Photos from the image-classification dataset "ProjectAkhirMultimedia" in the GitHub repository M-2002/ProjectAkhirMultimedia. Its 9 classes are: emprit ginger, jahe merah, jahe putih, kencur, kunyit hitam, kunyit kuning, kunyit putih, lengkuas, temulawak.

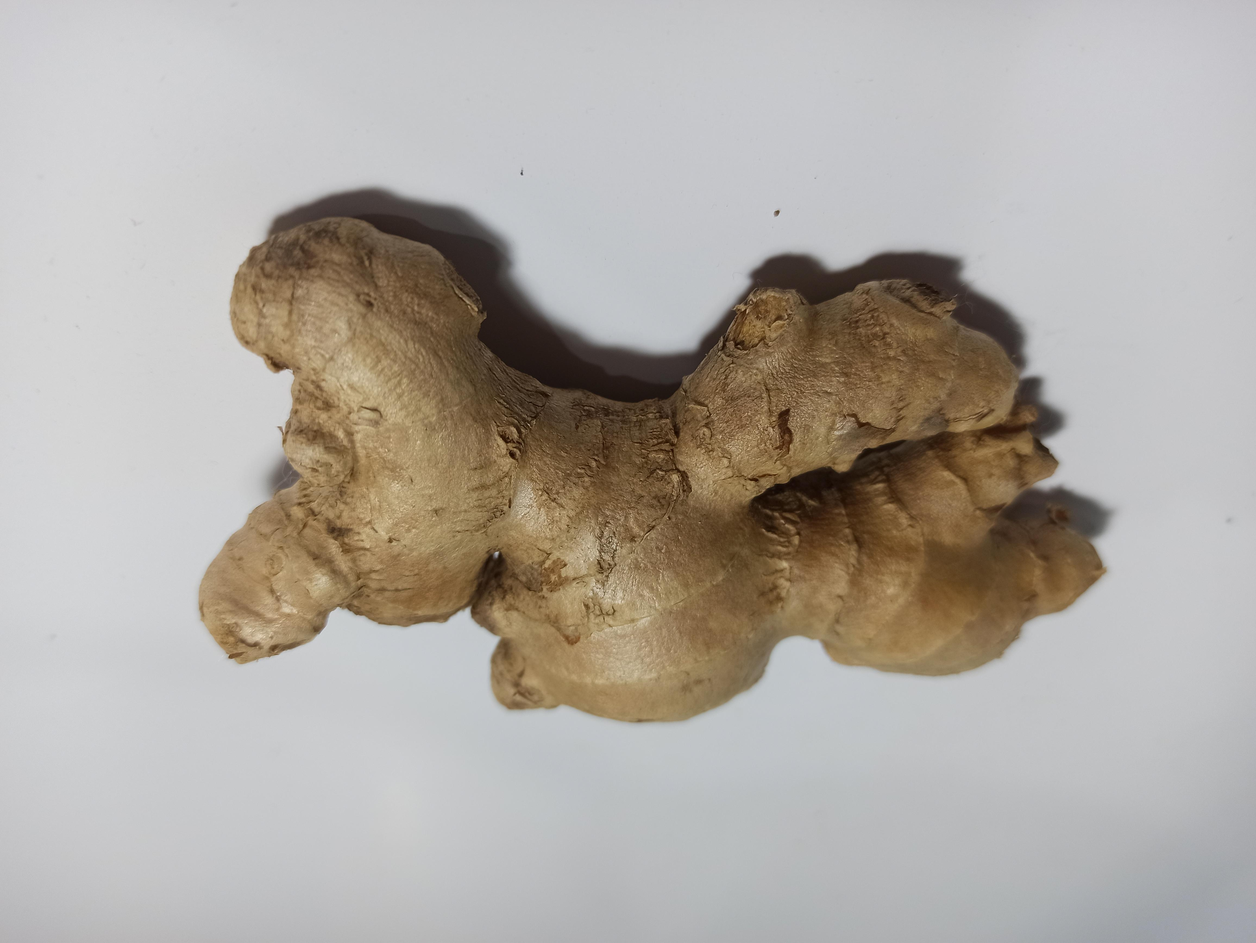
Label: jahe putih

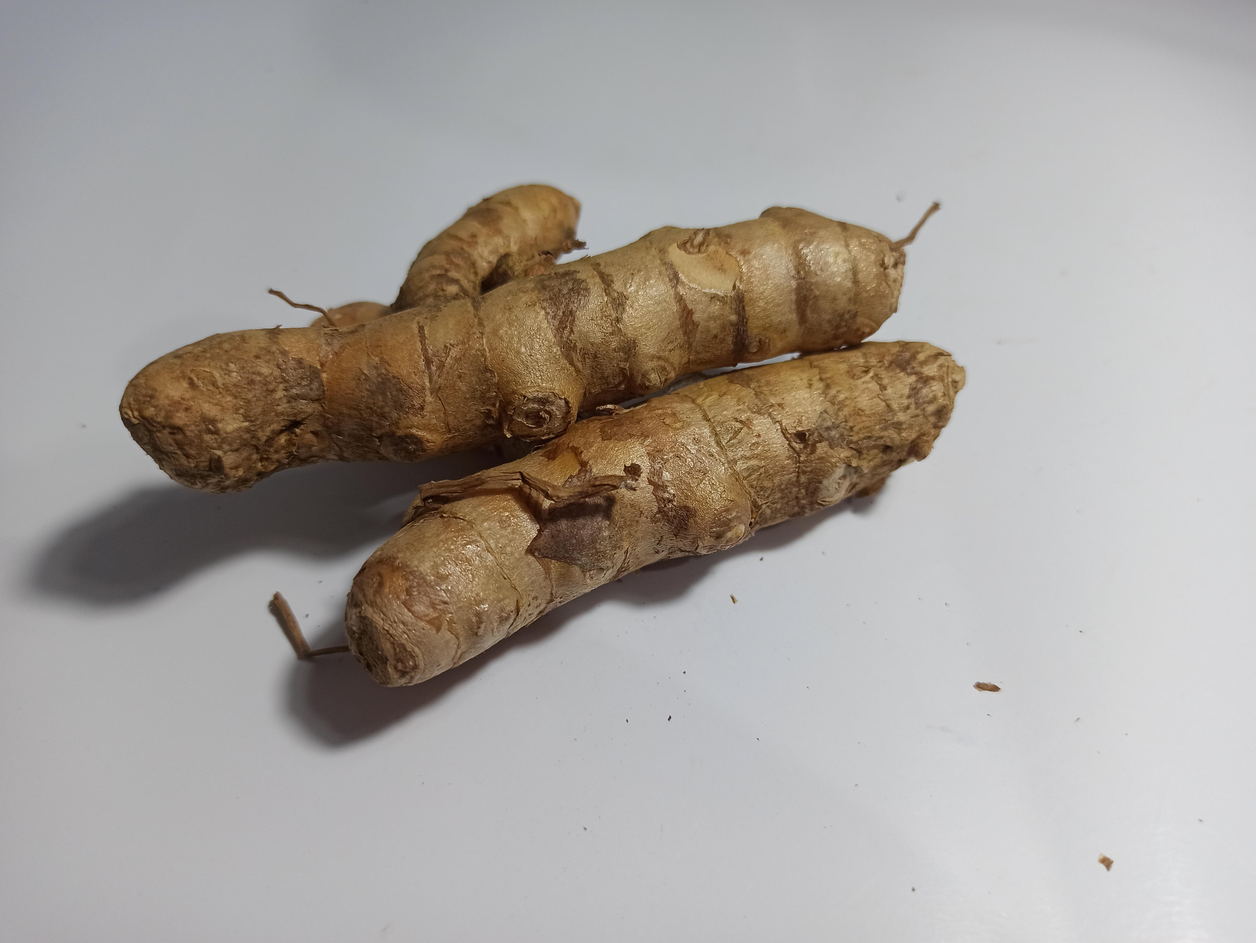
Label: kunyit kuning

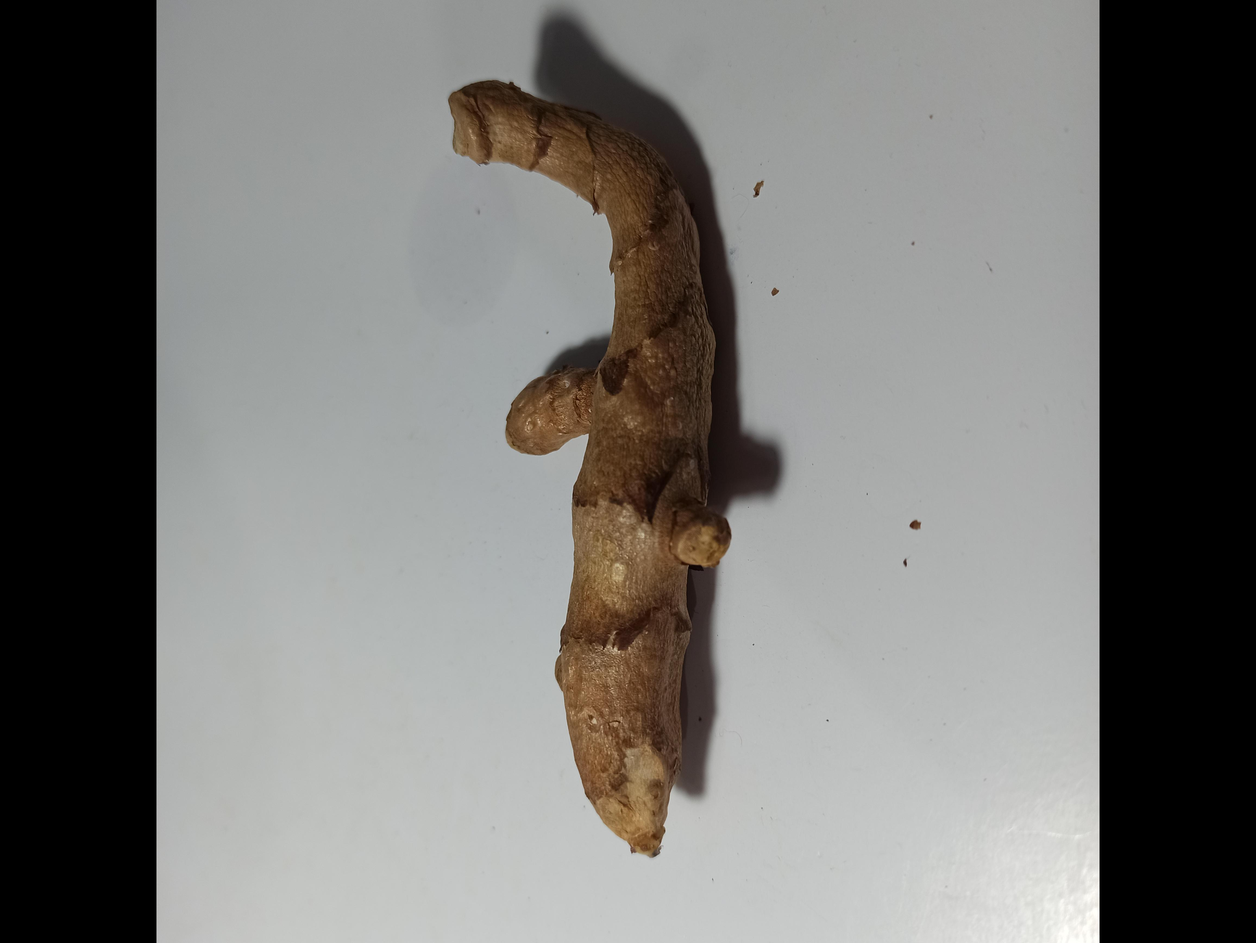
Label: kunyit hitam

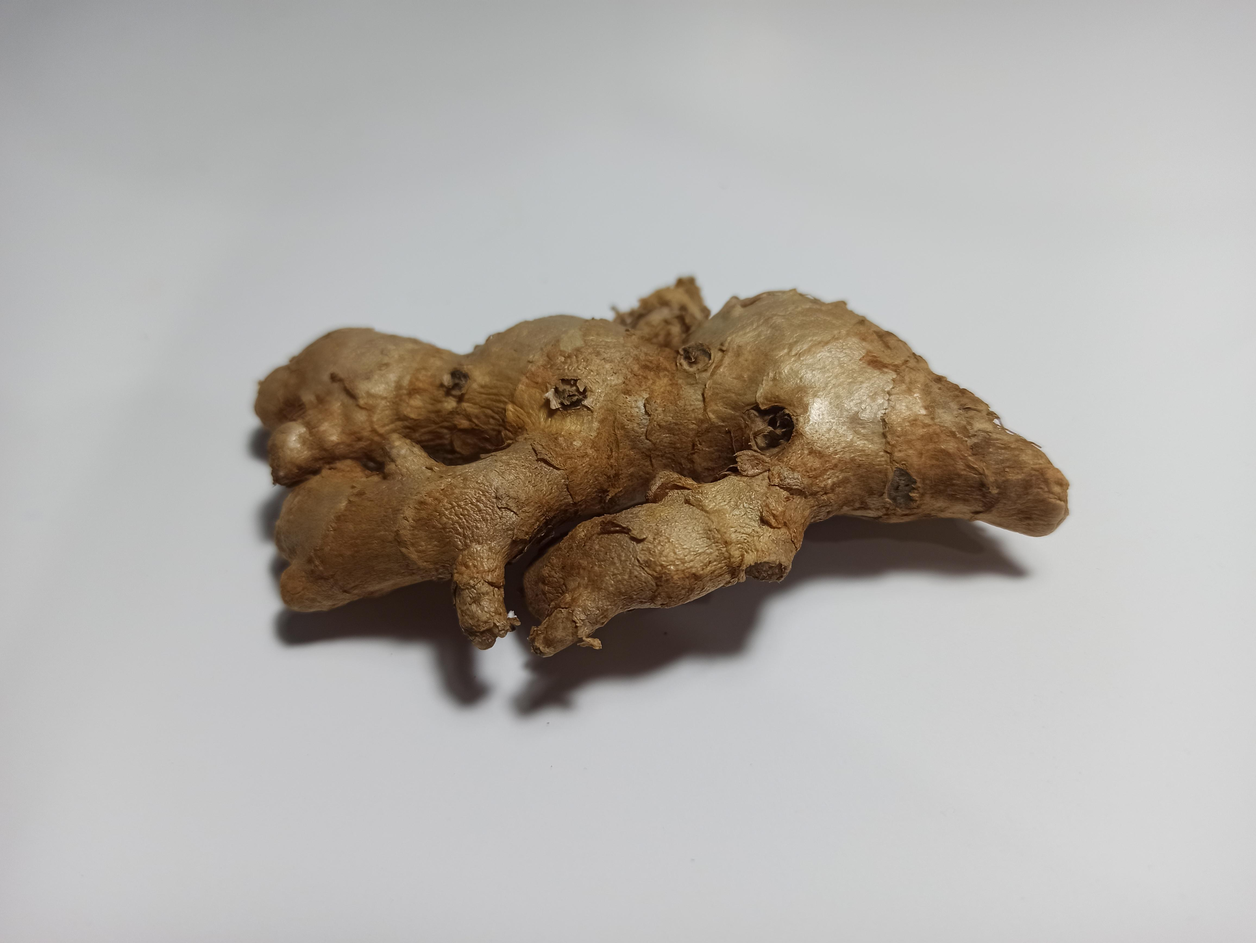
Label: jahe merah

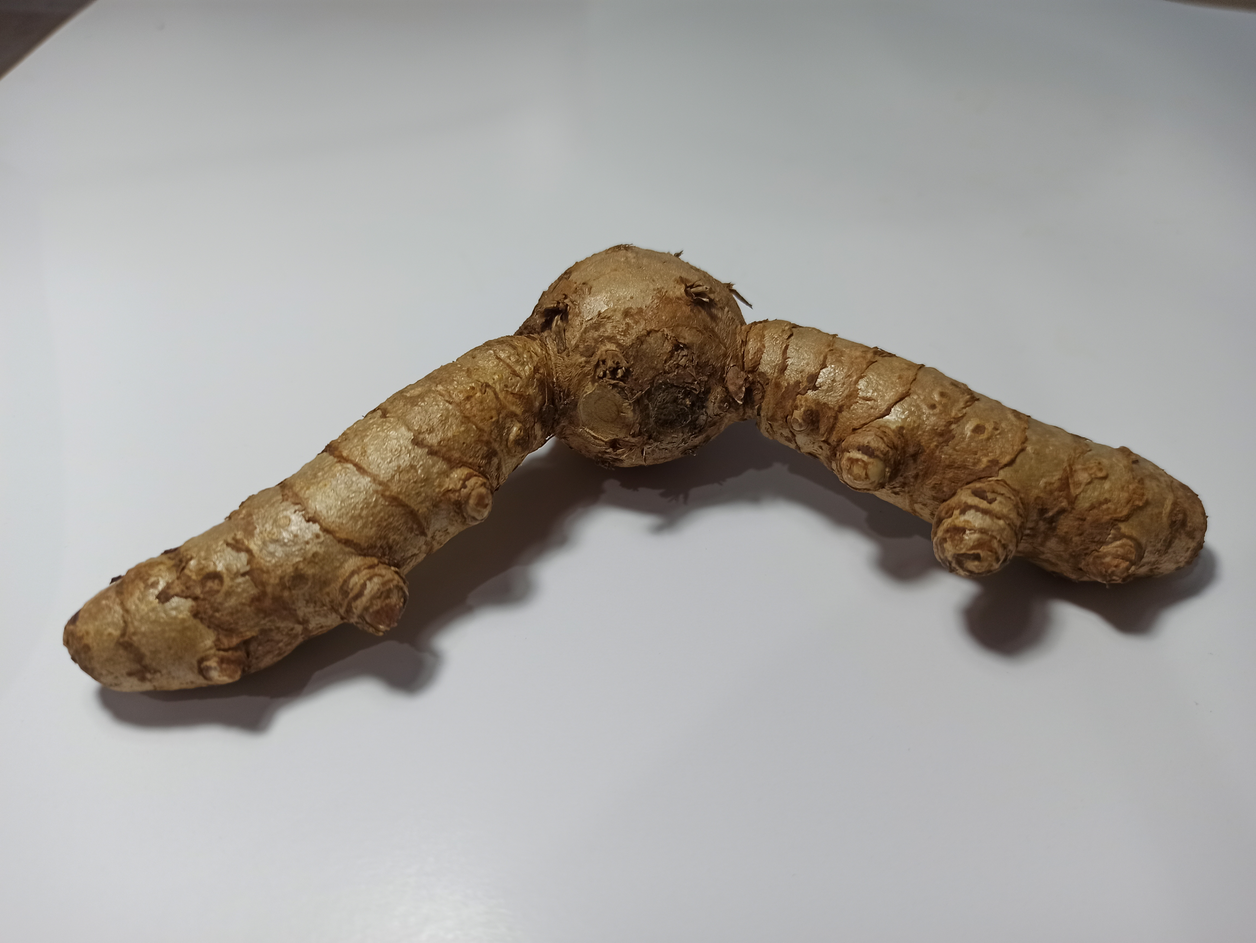
Label: kunyit putih

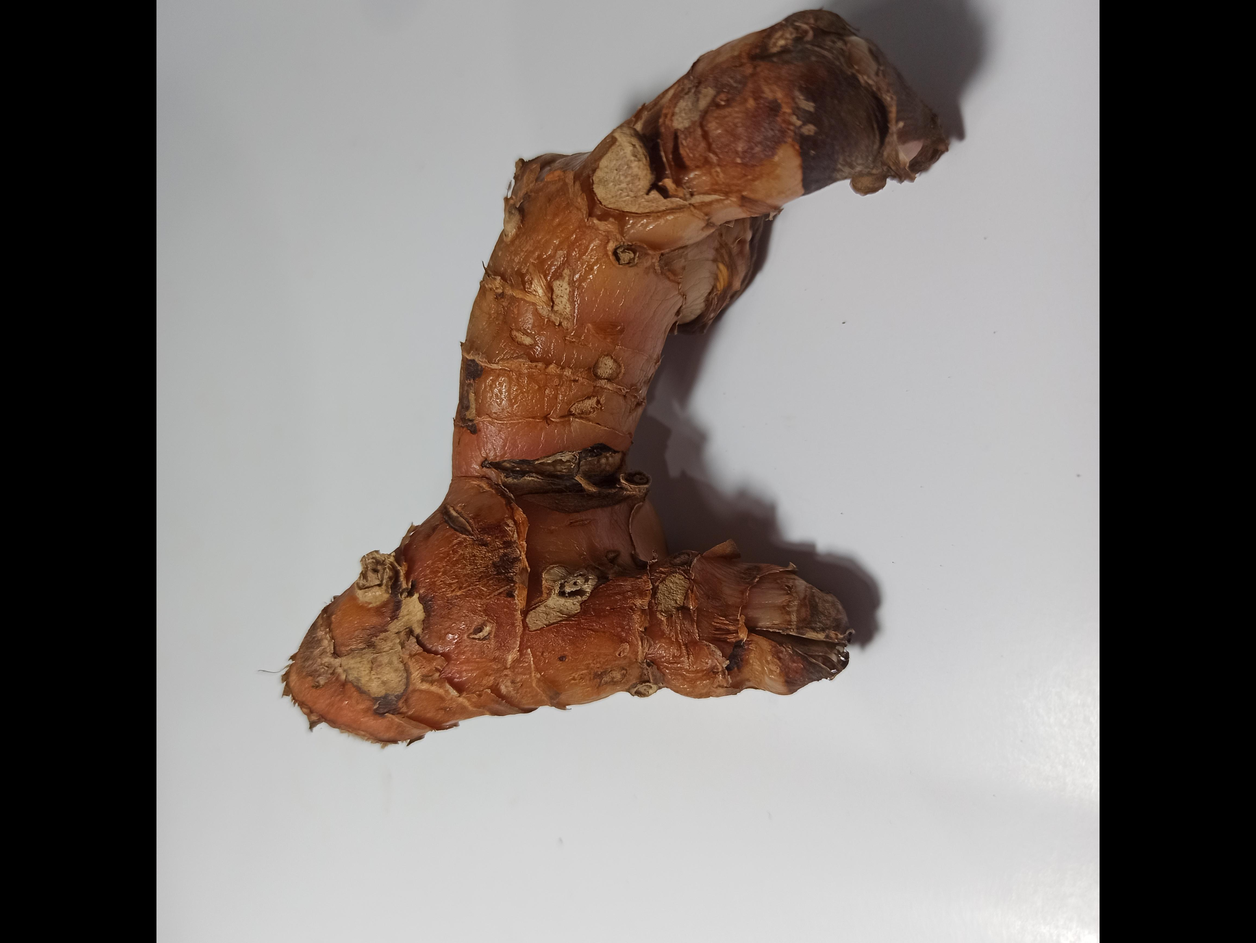
Label: lengkuas
